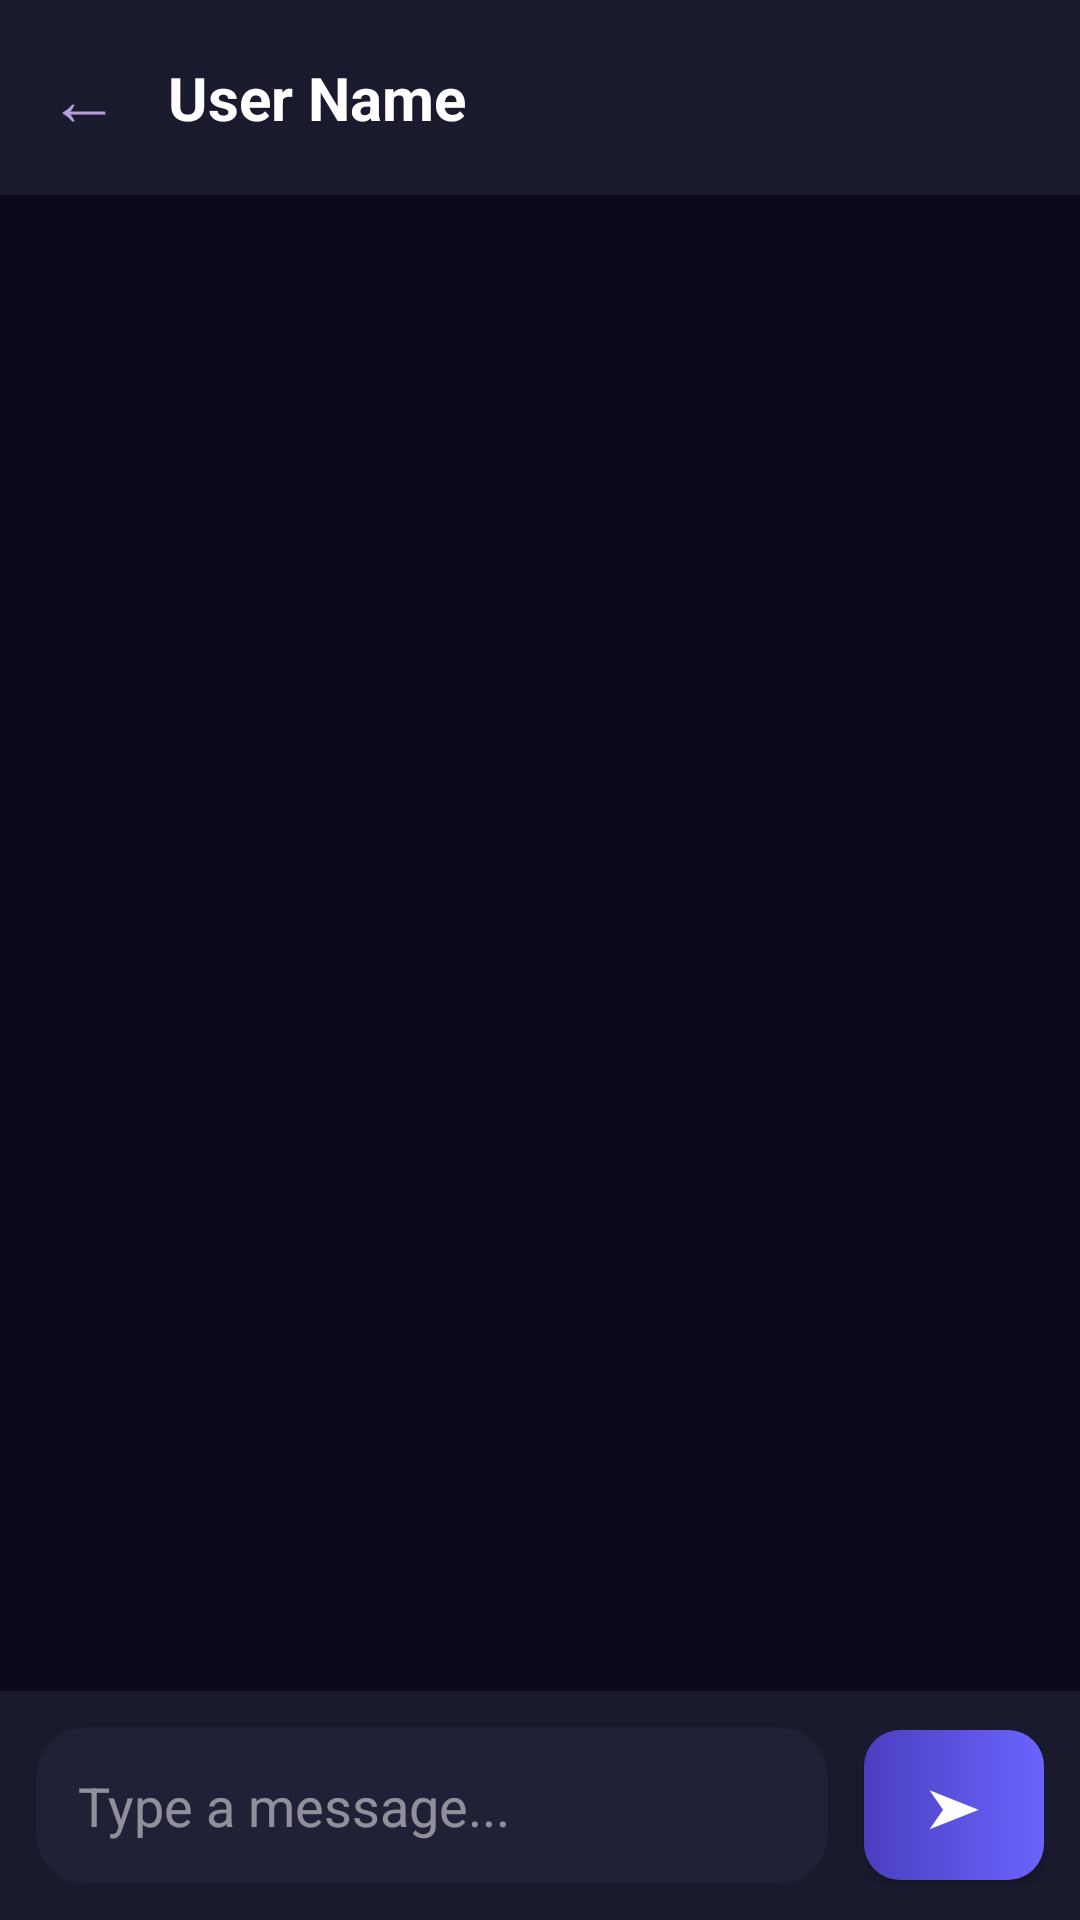

This screen was rendered from an Android layout file. Write that file and the resources it references.
<!-- AndroidManifest.xml: application theme Theme.DormMate -->
<!-- res/layout/activity_chat_room.xml -->
<?xml version="1.0" encoding="utf-8"?>
<LinearLayout xmlns:android="http://schemas.android.com/apk/res/android"
    android:layout_width="match_parent"
    android:layout_height="match_parent"
    android:background="#0A0A1A"
    android:orientation="vertical">

    <LinearLayout
        android:layout_width="match_parent"
        android:layout_height="wrap_content"
        android:background="#1A1A2E"
        android:gravity="center_vertical"
        android:orientation="horizontal"
        android:padding="16dp">

        <TextView
            android:id="@+id/tvChatRoomBack"
            android:layout_width="wrap_content"
            android:layout_height="wrap_content"
            android:paddingEnd="16dp"
            android:text="←"
            android:textColor="#B39DDB"
            android:textSize="24sp" />

        <TextView
            android:id="@+id/tvChatRoomName"
            android:layout_width="wrap_content"
            android:layout_height="wrap_content"
            android:text="User Name"
            android:textColor="#FFFFFF"
            android:textSize="20sp"
            android:textStyle="bold" />
    </LinearLayout>

    <androidx.recyclerview.widget.RecyclerView
        android:id="@+id/rvChatRoomMessages"
        android:layout_width="match_parent"
        android:layout_height="0dp"
        android:layout_weight="1"
        android:padding="8dp"
        android:clipToPadding="false" />

    <LinearLayout
        android:layout_width="match_parent"
        android:layout_height="wrap_content"
        android:background="#1A1A2E"
        android:gravity="center_vertical"
        android:orientation="horizontal"
        android:padding="12dp">

        <EditText
            android:id="@+id/etChatRoomInput"
            android:layout_width="0dp"
            android:layout_height="wrap_content"
            android:layout_weight="1"
            android:background="@drawable/bg_glass_card"
            android:backgroundTint="#CC22223B"
            android:hint="Type a message..."
            android:padding="14dp"
            android:textColor="#FFFFFF"
            android:textColorHint="#80FFFFFF" />

        <Button
            android:id="@+id/btnSendChatRoomMessage"
            android:layout_width="60dp"
            android:layout_height="50dp"
            android:layout_marginStart="12dp"
            android:background="@drawable/bg_button_violet"
            android:text="➤"
            android:textColor="#FFFFFF"
            android:textSize="18sp" />
    </LinearLayout>

</LinearLayout>
<!-- resources referenced by this layout -->
<resources>
  <!-- drawable bg_button_violet (drawable) -->
  <?xml version="1.0" encoding="utf-8"?>
  <shape xmlns:android="http://schemas.android.com/apk/res/android"
      android:shape="rectangle">
      <gradient
          android:angle="180"
          android:startColor="#6C63FF"
          android:endColor="#4A3FBF"
          android:type="linear" />
      <corners android:radius="12dp" />
  </shape>
  <!-- drawable bg_glass_card (drawable) -->
  <?xml version="1.0" encoding="utf-8"?>
  <shape xmlns:android="http://schemas.android.com/apk/res/android"
      android:shape="rectangle">
      <solid android:color="?attr/glassCardBg" />
      <corners android:radius="16dp" />
      <stroke
          android:width="1dp"
          android:color="?attr/cardStroke" />
  </shape>
  <style name="Theme.DormMate" parent="Theme.AppCompat.Light.NoActionBar">
          <item name="colorPrimary">@color/electric_violet</item>
          <item name="colorPrimaryDark">@color/day_bg_start</item>
          <item name="colorAccent">@color/neon_cyan</item>
          <item name="android:windowBackground">@drawable/bg_aurora</item>
          <item name="android:statusBarColor">@color/day_bg_start</item>
  
          
          <item name="auroraStart">@color/day_bg_start</item>
          <item name="auroraMid">@color/day_bg_mid</item>
          <item name="auroraEnd">@color/day_bg_end</item>
          <item name="glassCardBg">@color/day_glass_bg</item>
          <item name="cardStroke">@color/day_glass_border</item>
          <item name="textPrimary">@color/day_text_primary</item>
          <item name="textSecondary">@color/day_text_secondary</item>
          <item name="surfaceColor">#FFFFFF</item>
      </style>
  <color name="electric_violet">#6C63FF</color>
  <color name="day_bg_start">#F5F7FA</color>
  <color name="neon_cyan">#00F0FF</color>
  <!-- drawable bg_aurora (drawable) -->
  <?xml version="1.0" encoding="utf-8"?>
  <shape xmlns:android="http://schemas.android.com/apk/res/android"
      android:shape="rectangle">
      <gradient
          android:angle="270"
          android:startColor="?attr/auroraStart"
          android:centerColor="?attr/auroraMid"
          android:endColor="?attr/auroraEnd"
          android:type="linear" />
  </shape>
  <color name="day_bg_mid">#E8EBF2</color>
  <color name="day_bg_end">#DDE2EF</color>
  <color name="day_glass_bg">#D9FFFFFF</color>
  <color name="day_glass_border">#4D1A1A2E</color>
  <color name="day_text_primary">#1A1A2E</color>
  <color name="day_text_secondary">#4A4A6A</color>
</resources>
